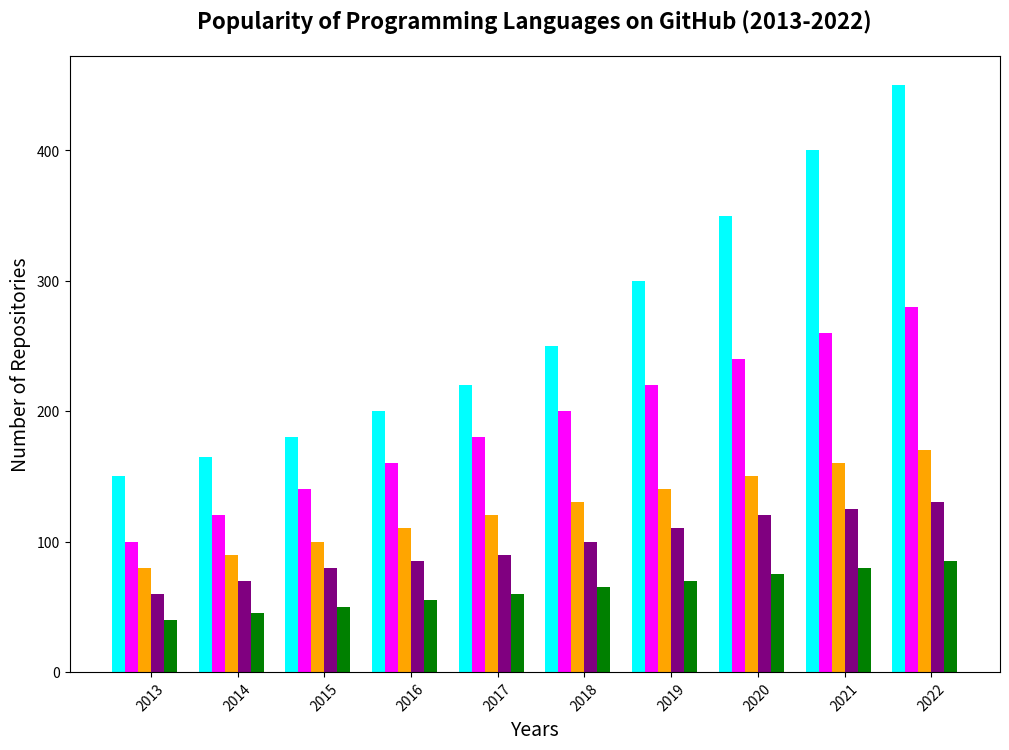

Reproduce this figure in Python.
import matplotlib.pyplot as plt
import numpy as np

years = np.arange(2013, 2023)
languages = ['Python', 'JavaScript', 'Java', 'C++', 'Ruby']
repos_data = np.array([
    [150, 165, 180, 200, 220, 250, 300, 350, 400, 450],
    [100, 120, 140, 160, 180, 200, 220, 240, 260, 280],
    [80, 90, 100, 110, 120, 130, 140, 150, 160, 170],
    [60, 70, 80, 85, 90, 100, 110, 120, 125, 130],
    [40, 45, 50, 55, 60, 65, 70, 75, 80, 85]
])

fig, ax = plt.subplots(figsize=(12, 8))
bar_width = 0.15
positions = np.arange(len(years))

# Manually shuffled colors
colors = ['cyan', 'magenta', 'orange', 'purple', 'green']

for i, language in enumerate(languages):
    ax.bar(positions + i * bar_width, repos_data[i], width=bar_width, color=colors[i])

ax.set_title('Popularity of Programming Languages on GitHub (2013-2022)', fontsize=16, fontweight='bold', pad=20)
ax.set_xlabel('Years', fontsize=14)
ax.set_ylabel('Number of Repositories', fontsize=14)
ax.set_xticks(positions + bar_width * (len(languages) / 2))
ax.set_xticklabels(years, rotation=45)

plt.show()
